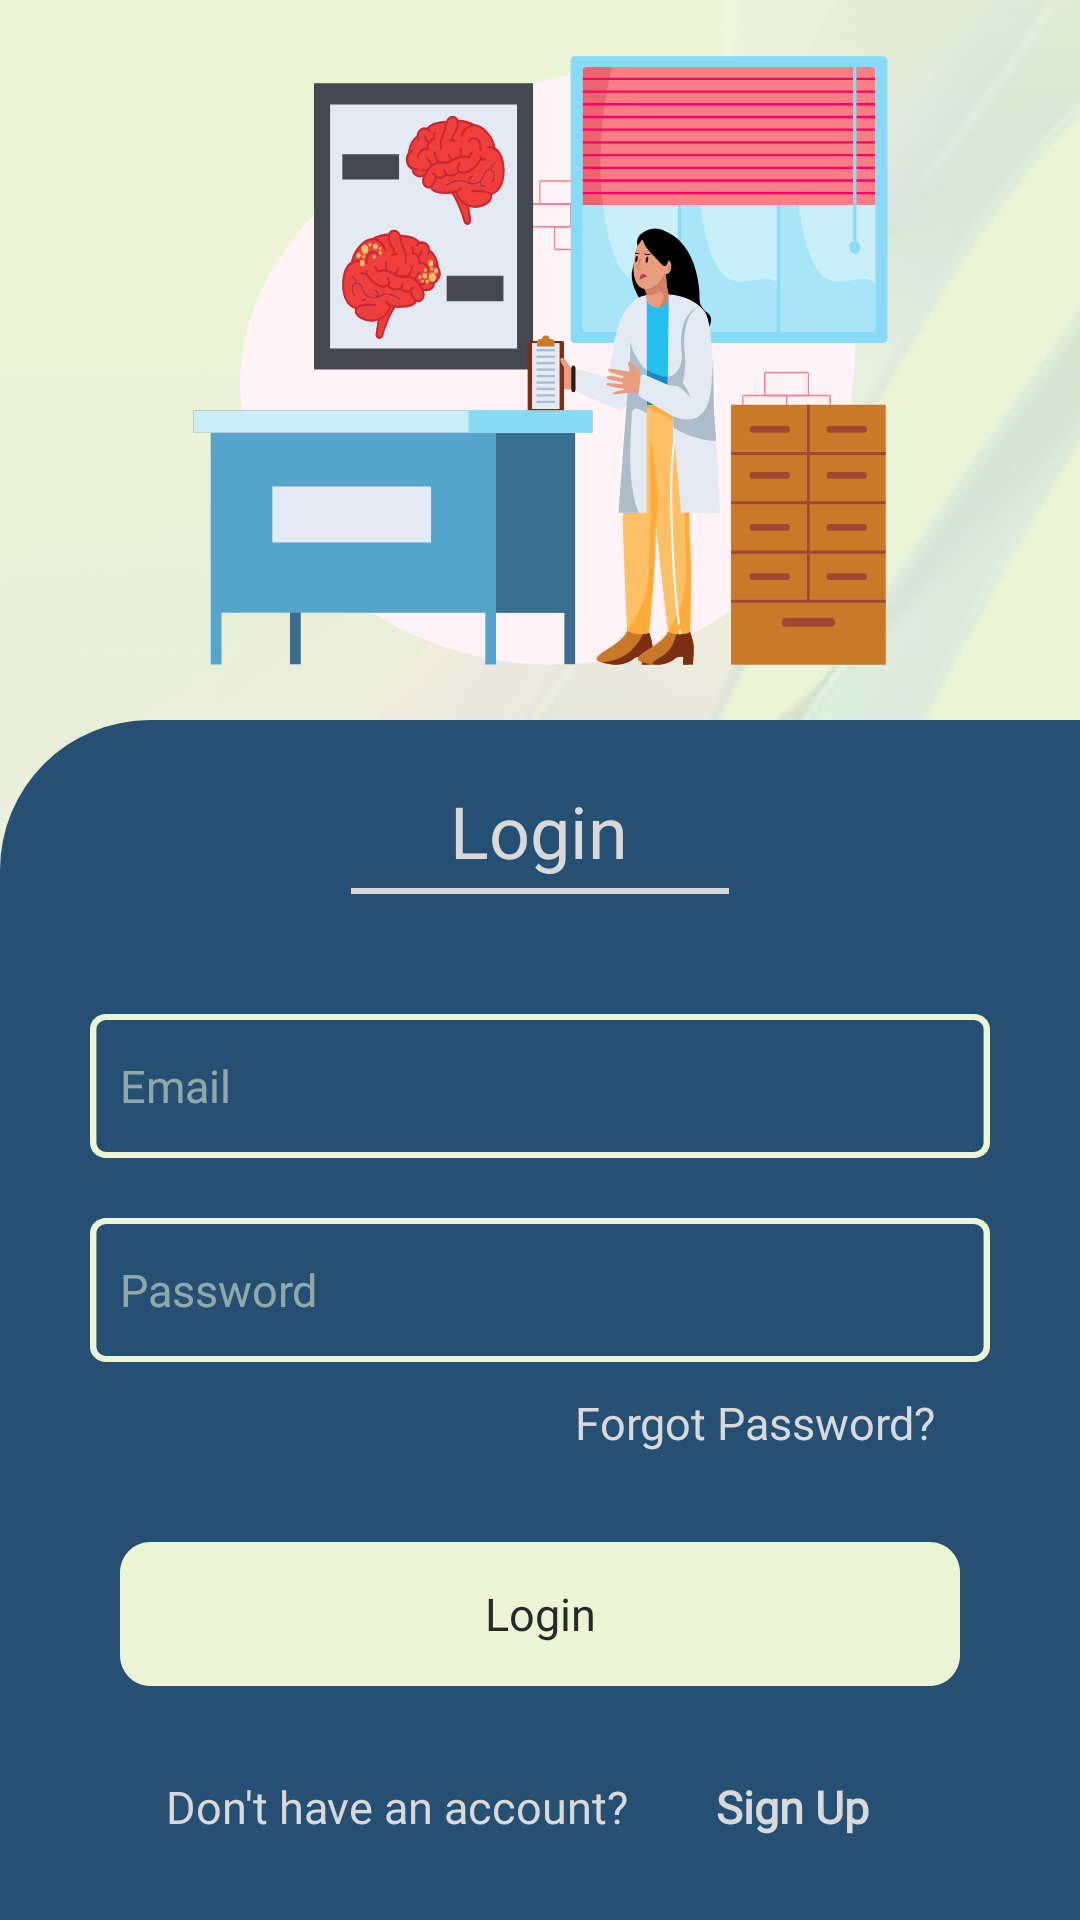

Here is an Android app screen rendered from its layout file. Give the layout XML and the strings, colors and styles it references.
<!-- AndroidManifest.xml: application theme Theme.PrognosisAI -->
<!-- res/layout/fragment_sign_in.xml -->
<?xml version="1.0" encoding="utf-8"?>
<androidx.constraintlayout.widget.ConstraintLayout xmlns:android="http://schemas.android.com/apk/res/android"
    xmlns:app="http://schemas.android.com/apk/res-auto"
    xmlns:tools="http://schemas.android.com/tools"
    android:layout_width="match_parent"
    android:layout_height="match_parent"
    android:background="@drawable/bg1"
    tools:context=".Views.Fragments.SignInFragment">


    <ImageView
        android:id="@+id/SignInIllustrator"
        android:layout_width="269dp"
        android:layout_height="237dp"
        android:background="@drawable/doctor_verifying_patient_medical_report"
        app:layout_constraintBottom_toTopOf="@+id/frameLayout"
        app:layout_constraintEnd_toEndOf="parent"
        app:layout_constraintStart_toStartOf="parent"
        app:layout_constraintTop_toTopOf="parent" />

    <FrameLayout
        android:id="@+id/frameLayout"
        android:layout_width="match_parent"
        android:layout_height="400dp"
        android:background="@drawable/cardview"
        app:layout_constraintBottom_toBottomOf="parent"
        app:layout_constraintEnd_toEndOf="parent"
        app:layout_constraintStart_toStartOf="parent">


        <LinearLayout
            android:layout_width="match_parent"
            android:layout_height="match_parent"
            android:orientation="vertical"
            android:layout_margin="20dp">

            <TextView
                android:layout_width="155dp"
                android:layout_height="34dp"
                android:layout_gravity="center"
                android:textSize="24sp"
                android:fontFamily="@font/montserrat_semibold"
                android:text="@string/login_Login"
                android:gravity="center"
                android:textAllCaps="false"
                android:textColor="#D9D9D9"
                />
            <View
                android:layout_width="126dp"
                android:layout_height="2dp"
                android:layout_marginTop="2dp"
                android:layout_gravity="center"
                android:background="#D9D9D9"
                />

            <EditText
                android:id="@+id/LogInEmail"
                android:layout_width="wrap_content"
                android:layout_height="wrap_content"
                android:background="@drawable/btn2"
                android:layout_gravity="center"
                android:hint="@string/SignUpemail"
                android:paddingStart="10dp"
                android:textSize="15sp"
                android:fontFamily="@font/montserrat"
                android:textColorHint="#8AECF4D6"
                android:layout_marginTop="40dp"
                />

            <EditText
                android:id="@+id/LogInPass"
                android:inputType="numberPassword"
                android:layout_width="wrap_content"
                android:layout_height="wrap_content"
                android:background="@drawable/btn2"
                android:layout_gravity="center"
                android:hint="@string/SignUp_password"
                android:paddingStart="10dp"
                android:textColorHint="#8AECF4D6"
                android:textSize="15sp"
                android:fontFamily="@font/montserrat"
                android:layout_marginTop="20dp"
                />

            <TextView
                android:id="@+id/login_forget"
                android:layout_width="wrap_content"
                android:layout_height="20dp"
                android:layout_gravity="right"
                android:layout_marginTop="10dp"
                android:layout_marginEnd="28dp"
                android:fontFamily="@font/montserrat"
                android:gravity="center"
                android:text="@string/forget_password"
                android:textColor="#D9D9D9"
                android:textSize="15sp"
                tools:ignore="RtlHardcoded" />
            <androidx.appcompat.widget.AppCompatButton
                android:id="@+id/LogInGetStart"
                android:layout_width="wrap_content"
                android:layout_height="wrap_content"
                android:background="@drawable/btn3"
                android:layout_gravity="center"
                android:layout_marginTop="30dp"
                android:text="@string/login_login"
                android:textAllCaps="false"
                android:textSize="15sp"
                android:textColor="#292929"
                android:fontFamily="@font/montserrat"
                />

            <LinearLayout
                android:layout_width="249dp"
                android:orientation="horizontal"
                android:layout_marginTop="30dp"
                android:layout_gravity="center"
                android:layout_height="20dp">

                <TextView
                    android:layout_width="wrap_content"
                    android:layout_height="match_parent"
                    android:text="@string/don_t_have_an_account"
                    android:fontFamily="@font/montserrat"
                    android:textColor="#D9D9D9"
                    android:layout_weight="2"
                    android:textSize="15sp"
                    />
                <TextView
                    android:id="@+id/Login_signup"
                    android:layout_width="wrap_content"
                    android:layout_height="match_parent"
                    android:layout_weight="1"
                    android:text="@string/Login_sign_up"
                    android:fontFamily="@font/montserrat"
                    android:textColor="#D9D9D9"
                    android:textStyle="bold"
                    android:textSize="15sp"
                    />



            </LinearLayout>



        </LinearLayout>




    </FrameLayout>


</androidx.constraintlayout.widget.ConstraintLayout>
<!-- resources referenced by this layout -->
<resources>
  <!-- drawable bg1: png bitmap (drawable, 77967 bytes) -->
  <!-- drawable btn2 (drawable) -->
  <vector
      xmlns:android="http://schemas.android.com/apk/res/android"
      xmlns:aapt="http://schemas.android.com/aapt"
      android:width="300dp"
      android:height="48dp"
      android:viewportWidth="280"
      android:viewportHeight="48"
      >
      <group>
          <clip-path
              android:pathData="M5 0H275C277.761 0 280 2.23858 280 5V43C280 45.7614 277.761 48 275 48H5C2.23858 48 0 45.7614 0 43V5C0 2.23858 2.23858 0 5 0Z"
              />
          <path
              android:pathData="M5 0H275C277.761 0 280 2.23858 280 5V43C280 45.7614 277.761 48 275 48H5C2.23858 48 0 45.7614 0 43V5C0 2.23858 2.23858 0 5 0Z"
              android:strokeWidth="4"
              android:strokeColor="#ECF4D6"
              />
      </group>
  </vector>
  <!-- drawable btn3 (drawable) -->
  <vector
      xmlns:android="http://schemas.android.com/apk/res/android"
      xmlns:aapt="http://schemas.android.com/aapt"
      android:width="280dp"
      android:height="47dp"
      android:viewportWidth="280"
      android:viewportHeight="47"
      >
      <group>
          <clip-path
              android:pathData="M10 0H270C275.523 0 280 4.47715 280 10V37C280 42.5228 275.523 47 270 47H10C4.47715 47 0 42.5228 0 37V10C0 4.47715 4.47715 0 10 0Z"
              />
          <path
              android:pathData="M0 0V47H280V0"
              android:fillColor="#ECF4D6"
              />
      </group>
  </vector>
  <!-- drawable cardview (drawable) -->
  <?xml version="1.0" encoding="utf-8"?>
  <shape xmlns:android="http://schemas.android.com/apk/res/android">
  <solid android:color="#265073"/>
      <corners android:topLeftRadius="50dp"
          />
  </shape>
  <!-- drawable doctor_verifying_patient_medical_report: vector/xml drawable (drawable, 44121 chars, omitted) -->
  <string name="Login_sign_up">Sign Up</string>
  <string name="SignUp_password">Password</string>
  <string name="SignUpemail">Email</string>
  <string name="don_t_have_an_account">Don\'t have an account?</string>
  <string name="forget_password">Forgot Password?</string>
  <string name="login_Login">Login</string>
  <string name="login_login">Login</string>
  <style name="Theme.PrognosisAI" parent="Base.Theme.PrognosisAI" />
  <style name="Base.Theme.PrognosisAI" parent="Theme.MaterialComponents.NoActionBar">
          
          
  
          <item name="android:windowBackground">#ECF4D6</item>
          <item name="android:colorBackground">#ECF4D6</item>
  
          <item name="android:statusBarColor" tools:targetApi="l">@color/blue</item>
      </style>
  <color name="blue">#265073</color>
</resources>
